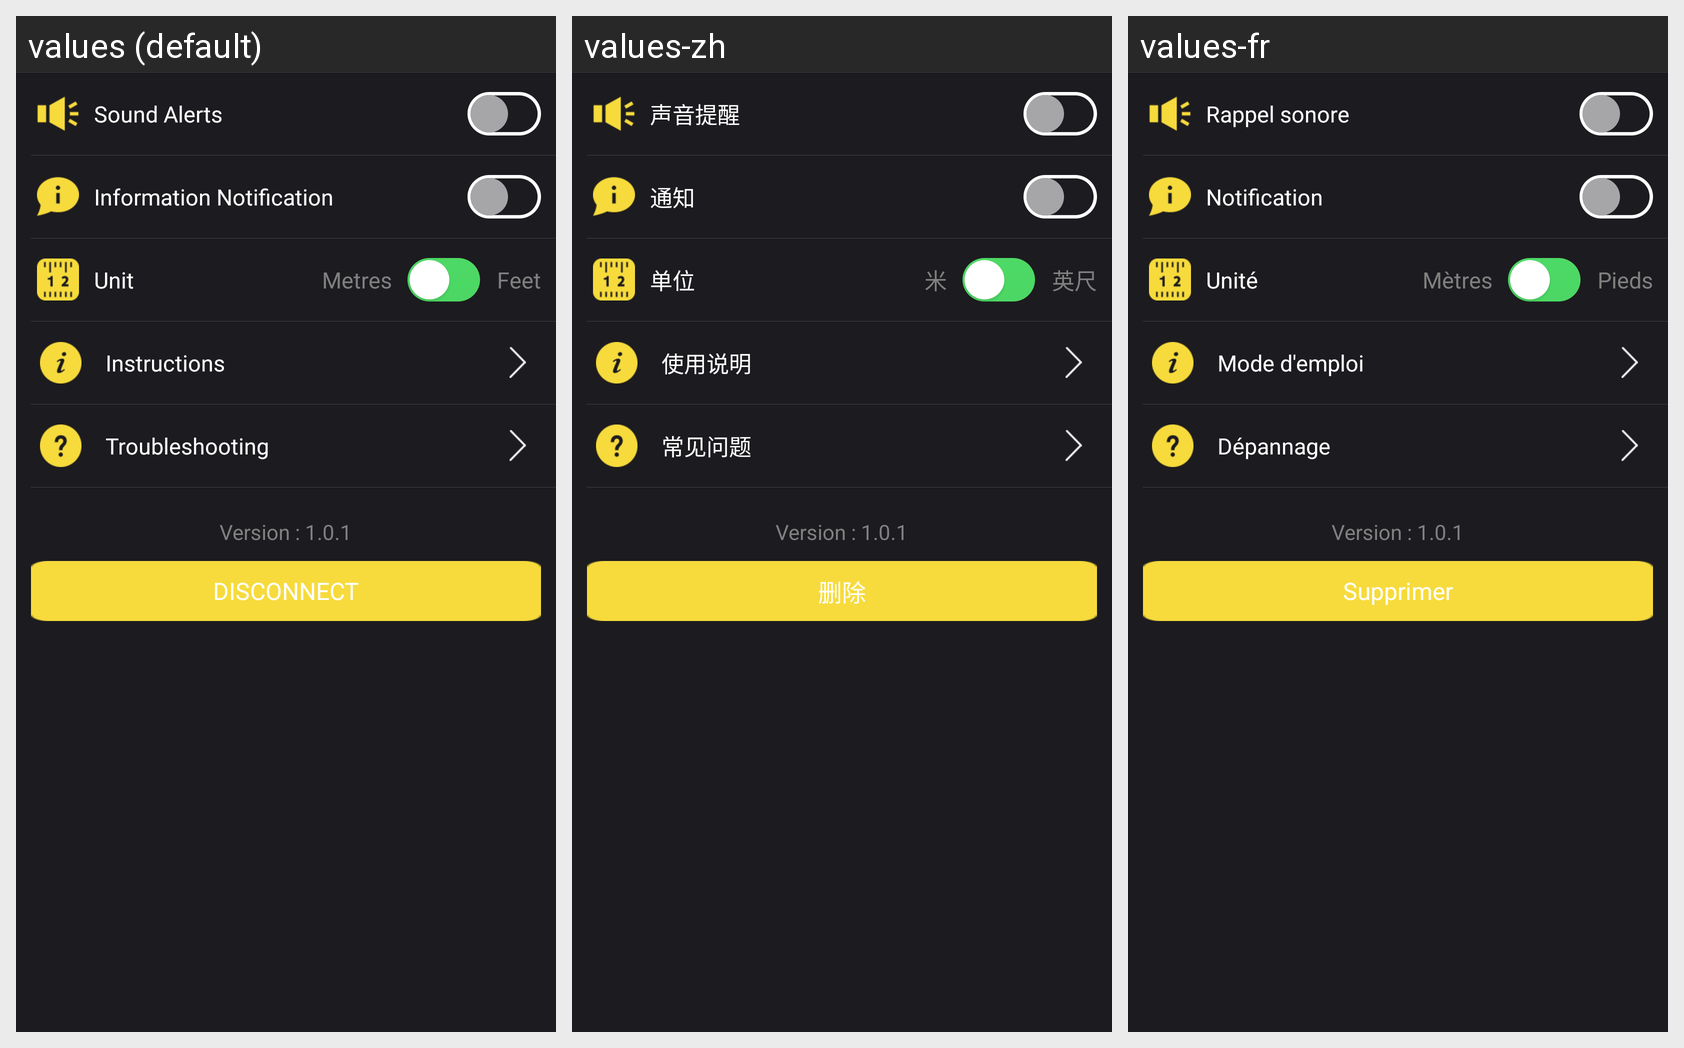

For this localized Android screen grid, give each drawn string resource with its value in every locale shown.
Android screen res/layout/fragment_setting_layout.xml rendered under 3 locales, left to right: values (default), values-zh, values-fr. Device: Nexus 5 (rendered at 1080×1920; each locale shown at half size, 540×960, under a caption strip naming it); theme AppTheme.
Strings drawn on this screen, with the default value and each locale's value (text and hints the layout hard-codes, and strings that could not be matched under every locale, appear in the picture but are not listed):

setting_sound_remind
  values: Sound Alerts
  values-zh: 声音提醒
  values-fr: Rappel sonore

setting_information_notification
  values: Information Notification
  values-zh: 通知
  values-fr: Notification

setting_unit_title
  values: Unit
  values-zh: 单位
  values-fr: Unité

setting_unit_meters
  values: Metres
  values-zh: 米
  values-fr: Mètres

setting_unit_feet
  values: Feet
  values-zh: 英尺
  values-fr: Pieds

setting_ifu
  values: Instructions
  values-zh: 使用说明
  values-fr: Mode d'emploi

setting_common_problem
  values: Troubleshooting
  values-zh: 常见问题
  values-fr: Dépannage

setting_remove
  values: DISCONNECT
  values-zh: 删除
  values-fr: Supprimer
